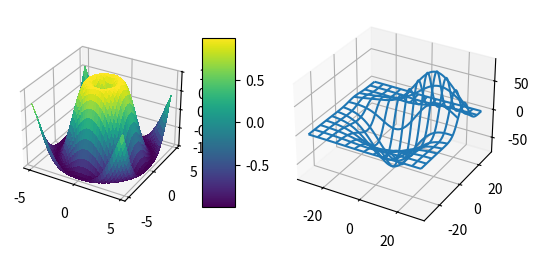

The script that saved this image:
# This import registers the 3D projection, but is otherwise unused.
from mpl_toolkits.mplot3d import Axes3D  # noqa: F401 unused import

from matplotlib import cm
#from matplotlib.ticker import LinearLocator, FixedLocator, FormatStrFormatter
import matplotlib.pyplot as plt
import numpy as np

fig = plt.figure()

ax = fig.add_subplot(1, 2, 1, projection='3d')
X = np.arange(-5, 5, 0.25)
Y = np.arange(-5, 5, 0.25)
X, Y = np.meshgrid(X, Y)
R = np.sqrt(X**2 + Y**2)
Z = np.sin(R)
surf = ax.plot_surface(X, Y, Z, rstride=1, cstride=1, cmap=cm.viridis,
                       linewidth=0, antialiased=False)
ax.set_zlim3d(-1.01, 1.01)

#ax.w_zaxis.set_major_locator(LinearLocator(10))
#ax.w_zaxis.set_major_formatter(FormatStrFormatter('%.03f'))

fig.colorbar(surf, shrink=0.5, aspect=5)

from mpl_toolkits.mplot3d.axes3d import get_test_data
ax = fig.add_subplot(1, 2, 2, projection='3d')
X, Y, Z = get_test_data(0.05)
ax.plot_wireframe(X, Y, Z, rstride=10, cstride=10)

plt.show()